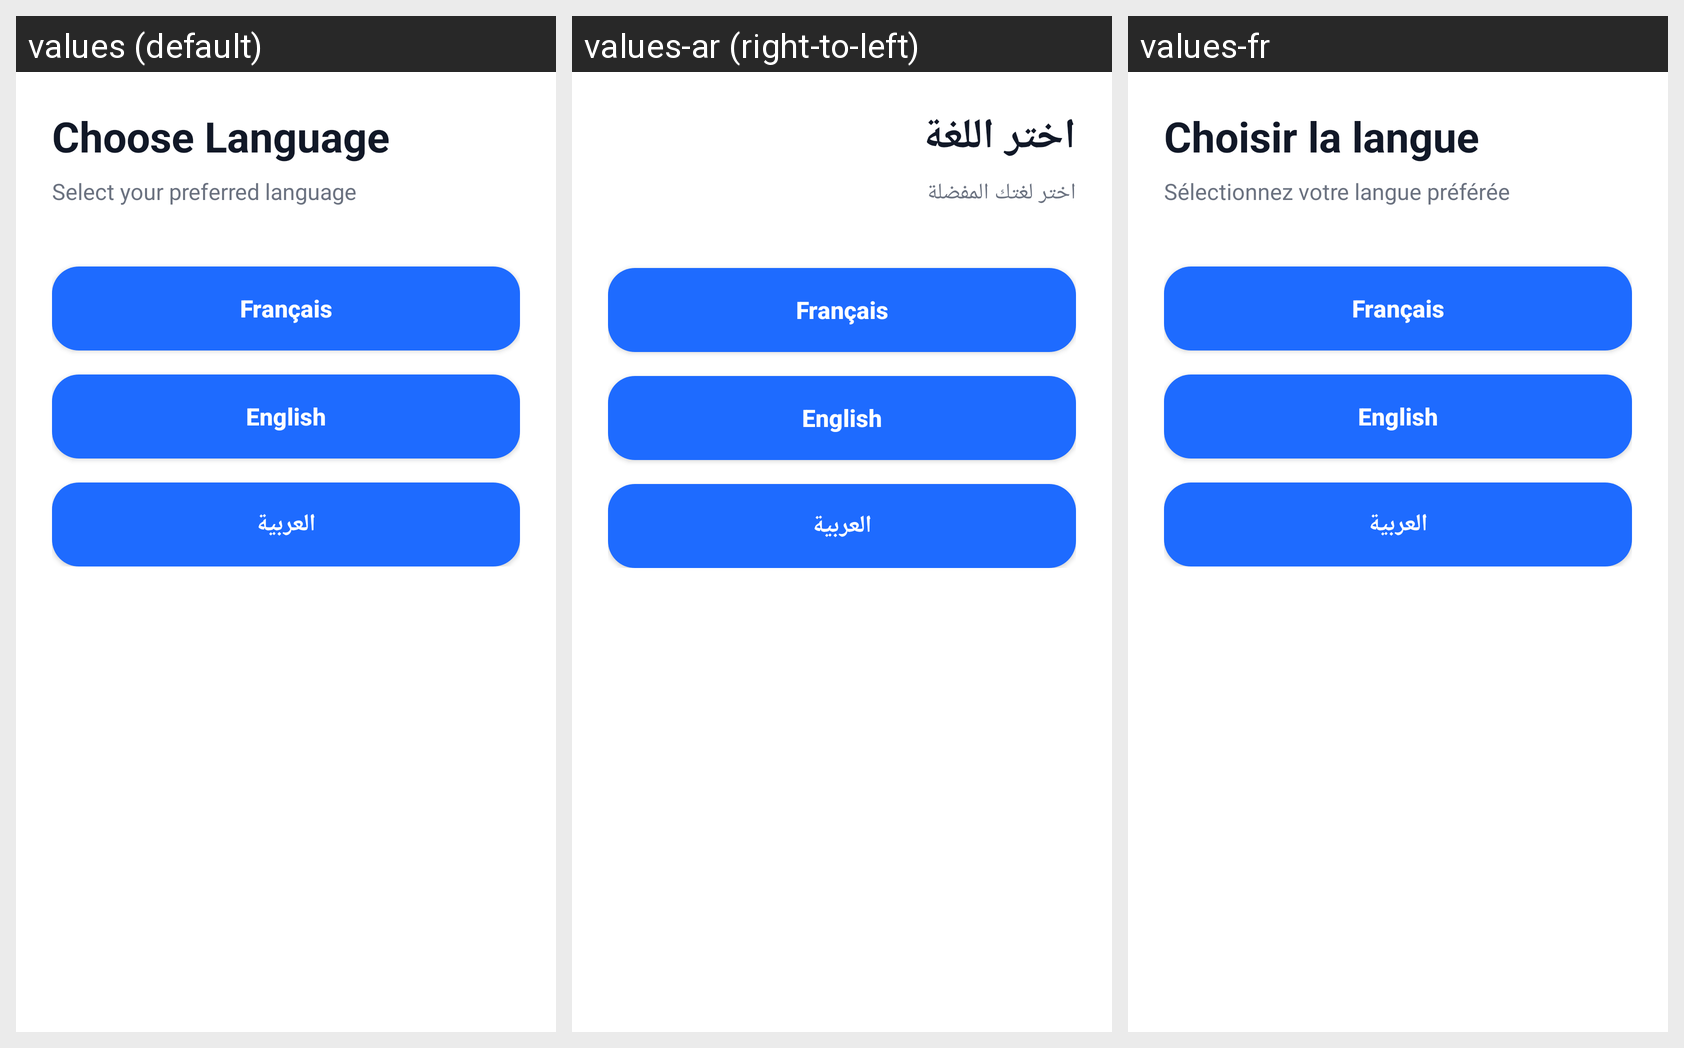

The same Android screen rendered under several of its app's locales, left to right. List the strings drawn on it with the default value and each locale's translation.
Android screen res/layout/activity_language_selection.xml rendered under 3 locales, left to right: values (default), values-ar (right-to-left), values-fr. Device: Nexus 5 (rendered at 1080×1920; each locale shown at half size, 540×960, under a caption strip naming it); theme Theme.DabaCut.
Strings drawn on this screen, with the default value and each locale's value (text and hints the layout hard-codes, and strings that could not be matched under every locale, appear in the picture but are not listed):

choose_language
  values: Choose Language
  values-ar: اختر اللغة
  values-fr: Choisir la langue

select_preferred_language
  values: Select your preferred language
  values-ar: اختر لغتك المفضلة
  values-fr: Sélectionnez votre langue préférée

french
  values: Français
  values-ar: Français
  values-fr: Français

english
  values: English
  values-ar: English
  values-fr: English

arabic
  values: العربية
  values-ar: العربية
  values-fr: العربية
